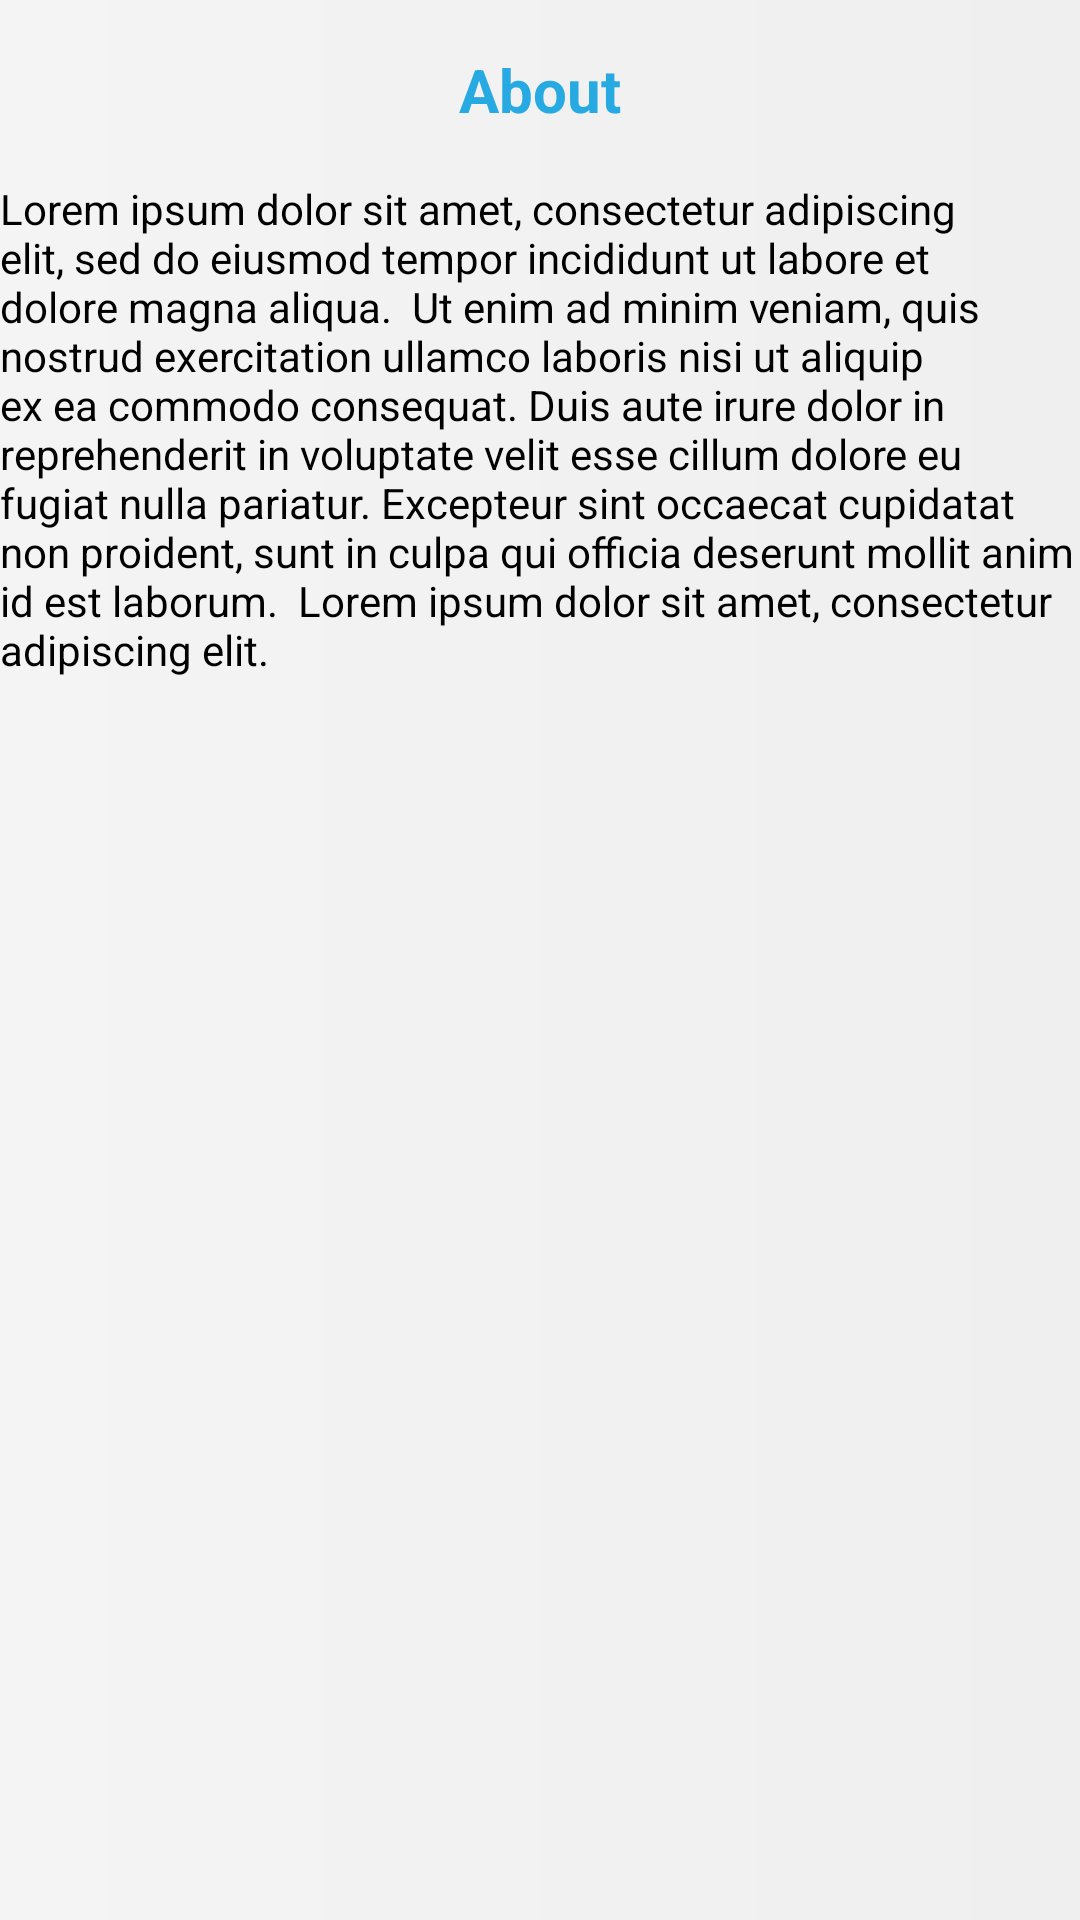

This screen was rendered from an Android layout file. Write that file and the resources it references.
<!-- AndroidManifest.xml: application theme Theme.QuizApplicationTest -->
<!-- res/layout/activity_about.xml -->
<?xml version="1.0" encoding="utf-8"?>
<layout xmlns:android="http://schemas.android.com/apk/res/android"
    xmlns:tools="http://schemas.android.com/tools">

    <data>

    </data>

    <LinearLayout
        android:layout_width="match_parent"
        android:layout_height="match_parent"
        android:background="@drawable/gradient_background"
        android:orientation="vertical"
        tools:context=".activites.AboutActivity">

        <RelativeLayout
            android:id="@+id/toolbar"
            android:layout_width="match_parent"
            android:layout_height="60dp">

            <androidx.appcompat.widget.AppCompatImageView
                android:id="@+id/backBtn"
                android:layout_width="26dp"
                android:layout_height="26dp"
                android:layout_centerVertical="true"
                android:layout_marginStart="10dp"
                android:src="@drawable/baseline_arrow_back_ios_24"
                android:tint="@color/backgroundcolor" />

            <androidx.appcompat.widget.AppCompatTextView
                style="@style/titleTextStyle"
                android:layout_width="wrap_content"
                android:layout_height="wrap_content"
                android:layout_centerInParent="true"
                android:text="About" />

        </RelativeLayout>

        <androidx.appcompat.widget.AppCompatTextView
            android:layout_width="match_parent"
            android:layout_height="wrap_content"
            android:textColor="@color/black"
            android:textSize="14sp"
            android:text="Lorem ipsum dolor sit amet, consectetur adipiscing elit,
sed do eiusmod tempor incididunt ut labore et dolore magna aliqua.

Ut enim ad minim veniam, quis nostrud exercitation ullamco laboris nisi ut
aliquip ex ea commodo consequat.
Duis aute irure dolor in reprehenderit in voluptate velit esse cillum
dolore eu fugiat nulla pariatur. Excepteur sint occaecat cupidatat non proident,
sunt in culpa qui officia deserunt mollit anim id est laborum.

Lorem ipsum dolor sit amet, consectetur adipiscing elit.">


        </androidx.appcompat.widget.AppCompatTextView>

    </LinearLayout>
</layout>
<!-- resources referenced by this layout -->
<resources>
  <color name="backgroundcolor">#27AAE1</color>
  <color name="black">#FF000000</color>
  <!-- drawable gradient_background (drawable) -->
  <?xml version="1.0" encoding="utf-8"?>
  <shape xmlns:android="http://schemas.android.com/apk/res/android">
      <gradient
          android:type="linear"
          android:angle="0"
          android:startColor="@color/backgroundcolor1"
          android:endColor="@color/backgroundcolor2" />
  </shape>
  <style name="titleTextStyle">
          <item name="android:textSize">20sp</item>
          <item name="android:textColor">@color/backgroundcolor</item>
          <item name="android:textStyle">bold</item>
      </style>
  <style name="Theme.QuizApplicationTest" parent="Theme.MaterialComponents.Light.NoActionBar">
          
          <item name="colorPrimary">@color/purple_500</item>
          <item name="colorPrimaryVariant">@color/purple_700</item>
          <item name="colorOnPrimary">@color/white</item>
          
          <item name="colorSecondary">@color/teal_200</item>
          <item name="colorSecondaryVariant">@color/teal_700</item>
          <item name="colorOnSecondary">@color/black</item>
          
          <item name="android:statusBarColor">?attr/colorPrimaryVariant</item>
          
      </style>
  <color name="backgroundcolor1">#F4F4F4</color>
  <color name="backgroundcolor2">#EFEFEF</color>
  <color name="purple_500">#FF6200EE</color>
  <color name="purple_700">#FF3700B3</color>
  <color name="white">#FFFFFFFF</color>
  <color name="teal_200">#FF03DAC5</color>
  <color name="teal_700">#FF018786</color>
</resources>
